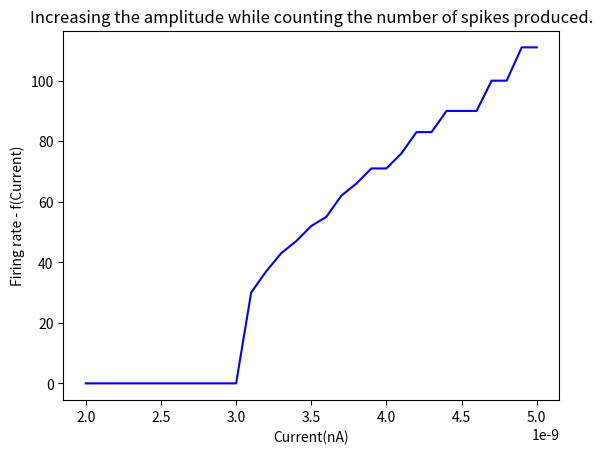

Write Python code to recreate this figure.
import matplotlib.pyplot as plt
import math

# INTEGRATE AND FIRE MODEL CONSTANTS

El = -70e-3;
Vr = -70e-3;
Tm = 10;
Rm = 10e6;
Vt = -40e-3;
Ie = 2.0e-9;

# 

def df(v,t,i):
	return (El - v + Rm * i)/Tm

def apply_euler(dt, clr):
	t = 0
	v = Vr
	i = Ie

	ts = [t]
	vs = [v]
	Is = []
	spikes = []

	while i <= 5.1e-9:	
		spikes_count = 0
		while t <= 1:
			t = t + dt
			v = v + df(v,t,i)
			if(v >= Vt):
				v = Vr
				spikes_count = spikes_count + 1
			ts.append(t)
			vs.append(v)
		Is.append(i)
		spikes.append(spikes_count)
		i = i + 0.1e-9
		t = 0
		v = Vr
	# plt.plot(ts,vs,color=clr)
	plt.plot(Is,spikes,color=clr)
	
clr = 'b'
apply_euler(0.001, clr)

plt.xlabel("Current(nA)")
plt.ylabel("Firing rate - f(Current)")
plt.title("Increasing the amplitude while counting the number of spikes produced.")
plt.show()